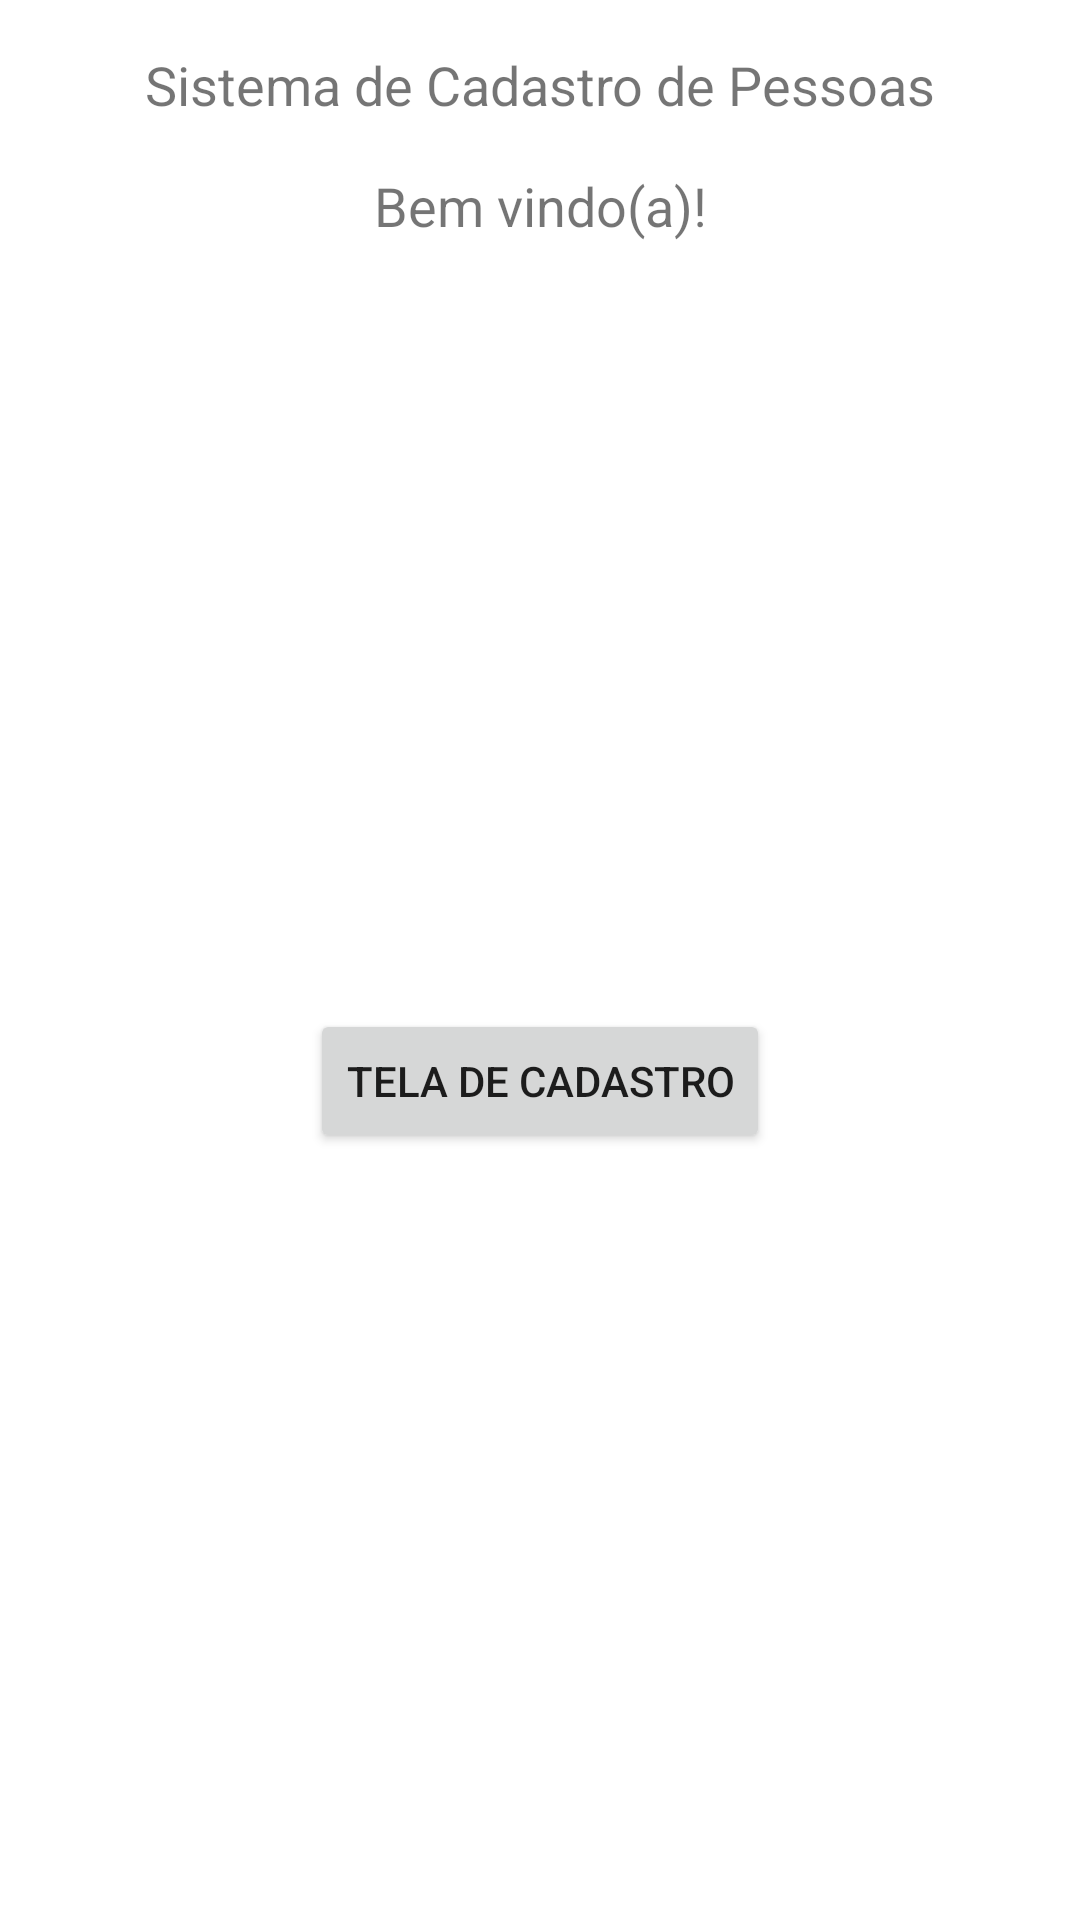

Android layout source for this screen:
<!-- AndroidManifest.xml: application theme Theme.CadastroDePessoas -->
<!-- res/layout/fragment_tela_inicial.xml -->
<?xml version="1.0" encoding="utf-8"?>
<androidx.constraintlayout.widget.ConstraintLayout xmlns:android="http://schemas.android.com/apk/res/android"
                                                   xmlns:app="http://schemas.android.com/apk/res-auto"
                                                   xmlns:tools="http://schemas.android.com/tools"
                                                   android:layout_width="match_parent"
                                                   android:layout_height="match_parent"
                                                   tools:context=".fragments.TelaInicialFragment"
                                                   android:id="@+id/constraintLayout" android:background="@color/white"
                                                   android:layout_margin="16dp">

    
    <TextView
            android:layout_width="0dp"
            android:layout_height="wrap_content"
            android:text="@string/titulo_app"
            android:id="@+id/lblTituloApp" app:layout_constraintEnd_toEndOf="parent"
            app:layout_constraintStart_toStartOf="parent"
            android:layout_margin="16dp"
            android:textAlignment="center" android:textSize="18sp"
            app:layout_constraintHorizontal_bias="1.0" app:layout_constraintTop_toTopOf="parent"
            android:layout_marginTop="50dp"/>
    <TextView
            android:layout_width="0dp"
            android:layout_height="wrap_content"
            android:text="@string/boas_vindas"
            android:id="@+id/lblBoasVindas" app:layout_constraintEnd_toEndOf="parent"
            app:layout_constraintStart_toStartOf="parent"
            android:layout_margin="16dp"
            android:textAlignment="center" android:textSize="18sp"
            app:layout_constraintHorizontal_bias="0.843" app:layout_constraintTop_toBottomOf="@+id/lblTituloApp"/>
    <Button
            android:text="@string/tela_de_cadastro"
            android:layout_width="wrap_content"
            android:layout_height="wrap_content" android:id="@+id/btnTelaCadastro"
            app:layout_constraintStart_toStartOf="parent" app:layout_constraintEnd_toEndOf="parent"
            app:layout_constraintTop_toBottomOf="@+id/lblBoasVindas" app:layout_constraintBottom_toBottomOf="parent"
            app:layout_constraintVertical_bias="0.5"/>

</androidx.constraintlayout.widget.ConstraintLayout>
<!-- resources referenced by this layout -->
<resources>
  <string name="boas_vindas">Bem vindo(a)!</string>
  <string name="tela_de_cadastro">Tela de Cadastro</string>
  <string name="titulo_app">Sistema de Cadastro de Pessoas</string>
  <style name="Theme.CadastroDePessoas" parent="Theme.MaterialComponents.DayNight.DarkActionBar">
          
          <item name="colorPrimary">@color/purple_500</item>
          <item name="colorPrimaryVariant">@color/purple_700</item>
          <item name="colorOnPrimary">@color/white</item>
          
          <item name="colorSecondary">@color/teal_200</item>
          <item name="colorSecondaryVariant">@color/teal_700</item>
          <item name="colorOnSecondary">@color/black</item>
          
          <item name="android:statusBarColor" tools:targetApi="l">?attr/colorPrimaryVariant</item>
          
          <item name="windowNoTitle">true</item>
      </style>
  <!-- not gathered from this repository: default colours our renderer supplied (Android Studio template values) -->
  <color name="purple_500">#FF6200EE</color>
  <color name="purple_700">#FF3700B3</color>
  <color name="teal_200">#FF03DAC5</color>
  <color name="teal_700">#FF018786</color>
  <color name="black">#FF000000</color>
  <color name="white">#FFFFFFFF</color>
</resources>
